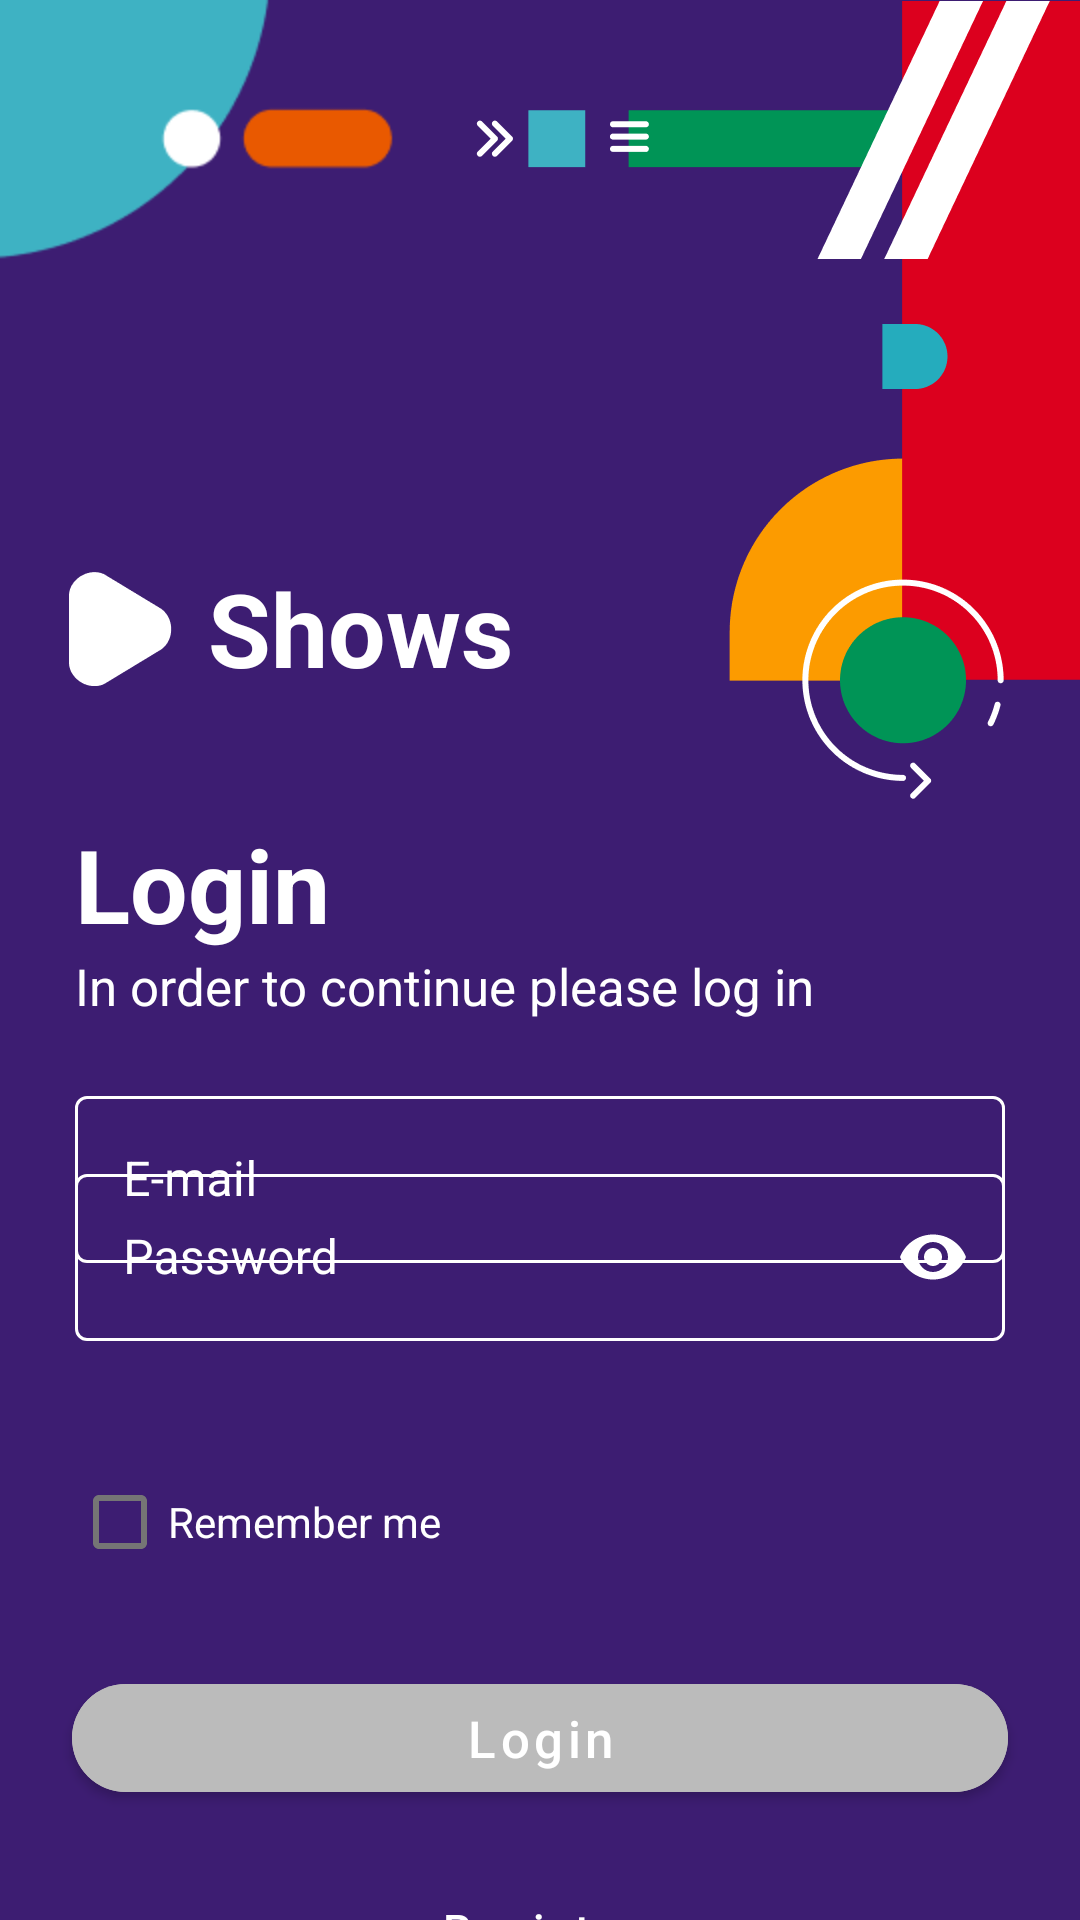

Here is an Android app screen rendered from its layout file. Give the layout XML and the strings, colors and styles it references.
<!-- AndroidManifest.xml: application theme AppTheme -->
<!-- res/layout/fragment_login.xml -->
<?xml version="1.0" encoding="utf-8"?>
<androidx.constraintlayout.widget.ConstraintLayout xmlns:android="http://schemas.android.com/apk/res/android"
    android:layout_width="match_parent"
    android:layout_height="match_parent"
    android:background="#3D1D72"
    xmlns:app="http://schemas.android.com/apk/res-auto">


    <TextView
        android:id="@+id/loginTextView"
        android:layout_width="0dp"
        android:layout_height="wrap_content"
        android:layout_marginStart="25dp"
        android:layout_marginTop="40dp"
        android:layout_marginEnd="25dp"
        android:text="@string/label_login_text"
        android:textColor="#FFFFFF"
        android:textSize="34sp"
        android:textStyle="bold"
        app:layout_constraintEnd_toEndOf="parent"
        app:layout_constraintStart_toStartOf="parent"
        app:layout_constraintTop_toBottomOf="@+id/showsTextView" />

    <ImageView
        android:id="@+id/topLeftIllustration"
        android:layout_width="wrap_content"
        android:layout_height="wrap_content"
        app:layout_constraintStart_toStartOf="parent"
        app:layout_constraintTop_toTopOf="parent"
        android:src="@drawable/top_left_illustration" />

    <ImageView
        android:id="@+id/topRightIllustration"
        android:layout_width="wrap_content"
        android:layout_height="wrap_content"
        app:layout_constraintEnd_toEndOf="parent"
        app:layout_constraintTop_toTopOf="parent"
        android:src="@drawable/top_right_illustration" />

    <ImageView
        android:id="@+id/triangle"
        android:layout_width="wrap_content"
        android:layout_height="wrap_content"
        android:layout_marginEnd="12dp"
        android:layout_marginStart="56dp"
        android:src="@drawable/triangle"
        app:layout_constraintEnd_toStartOf="@+id/showsTextView"
        app:layout_constraintTop_toTopOf="@+id/showsTextView"
        app:layout_constraintBottom_toBottomOf="@+id/showsTextView" />

    <TextView
        android:id="@+id/showsTextView"
        android:layout_width="wrap_content"
        android:layout_height="wrap_content"
        android:layout_marginEnd="176dp"
        android:layout_marginStart="56dp"
        android:layout_marginTop="100dp"
        android:text="@string/label_login_title"
        android:textColor="#FFFFFF"
        android:textSize="34sp"
        android:textStyle="bold"
        app:layout_constraintEnd_toEndOf="parent"
        app:layout_constraintStart_toStartOf="parent"
        app:layout_constraintTop_toBottomOf="@+id/topLeftIllustration" />

    <TextView
        android:id="@+id/messageTextView"
        android:layout_width="0dp"
        android:layout_height="wrap_content"
        android:layout_marginStart="25dp"
        android:layout_marginEnd="25dp"
        android:text="@string/label_login_description"
        android:textSize="17sp"
        android:textColor="@android:color/white"
        app:layout_constraintBottom_toTopOf="@+id/textInputEmailLayout"
        app:layout_constraintEnd_toEndOf="parent"
        app:layout_constraintHorizontal_bias="0.206"
        app:layout_constraintStart_toStartOf="parent"
        app:layout_constraintTop_toBottomOf="@+id/loginTextView" />

    <com.google.android.material.textfield.TextInputLayout
        android:id="@+id/textInputEmailLayout"
        style="@style/Widget.MaterialComponents.TextInputLayout.OutlinedBox.InputLayout"
        android:layout_marginTop="20dp"
        android:layout_marginBottom="16dp"
        app:layout_constraintEnd_toEndOf="parent"
        app:layout_constraintHorizontal_bias="0.0"
        app:layout_constraintStart_toStartOf="parent"
        app:layout_constraintTop_toBottomOf="@id/messageTextView">

        <com.google.android.material.textfield.TextInputEditText
            android:id="@+id/emailTextInput"
            style="@style/EmailAndPasswordInputEditText"
            android:hint="@string/hint_email" />

    </com.google.android.material.textfield.TextInputLayout>

    <com.google.android.material.textfield.TextInputLayout
        android:id="@+id/textPasswordInputLayout"
        style="@style/Widget.MaterialComponents.TextInputLayout.OutlinedBox.InputLayout"
        android:layout_marginTop="20dp"
        android:layout_marginBottom="16dp"
        app:layout_constraintBottom_toTopOf="@+id/rememberMeCheckbox"
        app:layout_constraintEnd_toEndOf="parent"
        app:layout_constraintStart_toStartOf="parent"
        app:layout_constraintTop_toBottomOf="@+id/textInputEmailLayout"
        app:passwordToggleEnabled="true"
        app:passwordToggleTint="@android:color/white">

        <com.google.android.material.textfield.TextInputEditText
            android:id="@+id/passwordTextInput"
            style="@style/EmailAndPasswordInputEditText"
            android:hint="@string/hint_password"
            android:inputType="textPassword"/>

    </com.google.android.material.textfield.TextInputLayout>

    <com.google.android.material.checkbox.MaterialCheckBox
        android:id="@+id/rememberMeCheckbox"
        android:layout_width="wrap_content"
        android:layout_height="wrap_content"
        android:layout_marginStart="24dp"
        android:layout_marginBottom="24dp"
        app:layout_constraintBottom_toTopOf="@+id/loginButton"
        app:layout_constraintTop_toBottomOf="@id/textPasswordInputLayout"
        app:layout_constraintStart_toStartOf="parent"
        android:text="@string/checkbox_remember_me"
        android:textColor="@android:color/white" />

    <com.google.android.material.button.MaterialButton
        android:id="@+id/loginButton"
        style="@style/LoginRegistrationButtonStyle"
        android:text = "@string/button_login"
        app:layout_constraintCircleRadius="10dp"
        app:layout_constraintTop_toBottomOf="@id/rememberMeCheckbox"
        app:layout_constraintBottom_toTopOf="@id/goToRegistrationButton"
        app:layout_constraintEnd_toEndOf="parent"
        app:layout_constraintStart_toStartOf="parent"/>

    <com.google.android.material.button.MaterialButton
        android:id="@+id/goToRegistrationButton"
        android:background="@android:color/transparent"
        android:layout_width="0dp"
        android:layout_height="wrap_content"
        android:layout_marginStart="24dp"
        android:layout_marginEnd="24dp"
        android:layout_marginBottom="48dp"
        android:text="@string/label_register"
        android:textAllCaps="false"
        android:textSize="15sp"
        app:layout_constraintBottom_toBottomOf="parent"
        app:layout_constraintCircleRadius="10dp"
        app:layout_constraintEnd_toEndOf="parent"
        app:layout_constraintHorizontal_bias="0.0"
        app:layout_constraintStart_toStartOf="parent"
        app:layout_constraintTop_toBottomOf="@+id/loginButton" />

</androidx.constraintlayout.widget.ConstraintLayout>
<!-- resources referenced by this layout -->
<resources>
  <!-- drawable top_left_illustration: webp bitmap (drawable, 1218 bytes) -->
  <!-- drawable top_right_illustration: webp bitmap (drawable, 4242 bytes) -->
  <!-- drawable triangle: png bitmap (drawable-xhdpi, 891 bytes) -->
  <string name="button_login">Login</string>
  <string name="checkbox_remember_me">Remember me</string>
  <string name="hint_email">E-mail</string>
  <string name="hint_password">Password</string>
  <string name="label_login_description">In order to continue please log in</string>
  <string name="label_login_text">Login</string>
  <string name="label_login_title">Shows</string>
  <string name="label_register">Register</string>
  <style name="EmailAndPasswordInputEditText">
          <item name="android:layout_width">match_parent</item>
          <item name="android:layout_height">match_parent</item>
          <item name="android:lines">1</item>
          <item name="android:maxLines">1</item>
          <item name="android:singleLine">true</item>
          <item name="android:textColor">@android:color/white</item>
          <item name="android:textColorHint">@android:color/white</item>
          <item name="hintTextColor">@android:color/white</item>
      </style>
  <style name="LoginRegistrationButtonStyle">
          <item name="android:backgroundTint">#BBBBBB</item>
          <item name="android:layout_width">0dp</item>
          <item name="android:layout_height">wrap_content</item>
          <item name="android:layout_marginStart">24dp</item>
          <item name="android:layout_marginEnd">24dp</item>
          <item name="android:layout_marginBottom">16dp</item>
          <item name="android:textAllCaps">false</item>
          <item name="android:clickable">true</item>
          <item name="android:enabled">true</item>
          <item name="android:textSize">17sp</item>
          <item name="android:focusable">true</item>
          <item name="cornerRadius">40dp</item>
      </style>
  <style name="Widget.MaterialComponents.TextInputLayout.OutlinedBox.InputLayout">
          <item name="android:layout_width">0dp</item>
          <item name="android:layout_height">wrap_content</item>
          <item name="android:layout_marginStart">25dp</item>
          <item name="android:layout_marginEnd">25dp</item>
          <item name="android:textColor">@android:color/white</item>
          <item name="android:textColorHint">@android:color/white</item>
          <item name="boxStrokeColor">@android:color/white</item>
          <item name="boxStrokeWidthFocused">2dp</item>
          <item name="hintTextColor">@android:color/white</item>
          <item name="errorEnabled">true</item>
          <item name="errorIconDrawable">@drawable/ic_error</item>
      </style>
  <style name="AppTheme" parent="Theme.MaterialComponents.Light.NoActionBar">
          
          <item name="colorPrimary">@color/colorPrimary</item>
          <item name="colorPrimaryDark">@color/colorPrimaryDark</item>
          <item name="colorAccent">@color/colorAccent</item>
          <item name="bottomSheetDialogTheme">@style/AppBottomSheetDialogTheme</item>
      </style>
  <!-- drawable ic_error (drawable) -->
  <vector android:height="24dp"
      android:tint="#CC0000"
      android:viewportHeight="24"
      android:viewportWidth="24"
      android:width="24dp"
      xmlns:android="http://schemas.android.com/apk/res/android">
      <path
          android:fillColor="@android:color/white"
          android:pathData="M12,2C6.48,2 2,6.48 2,12s4.48,10 10,10 10,-4.48 10,-10S17.52,2 12,2zM13,17h-2v-2h2v2zM13,13h-2L11,7h2v6z" />
  </vector>
  <color name="colorPrimary">#6200EE</color>
  <color name="colorPrimaryDark">#3700B3</color>
  <color name="colorAccent">#03DAC5</color>
  <style name="AppBottomSheetDialogTheme" parent="Theme.Design.Light.BottomSheetDialog">
          <item name="bottomSheetStyle">@style/AppModalStyle</item>
      </style>
  <style name="AppModalStyle" parent="Widget.Design.BottomSheet.Modal">
          <item name="android:background">@drawable/rounded_dialog</item>
      </style>
</resources>
